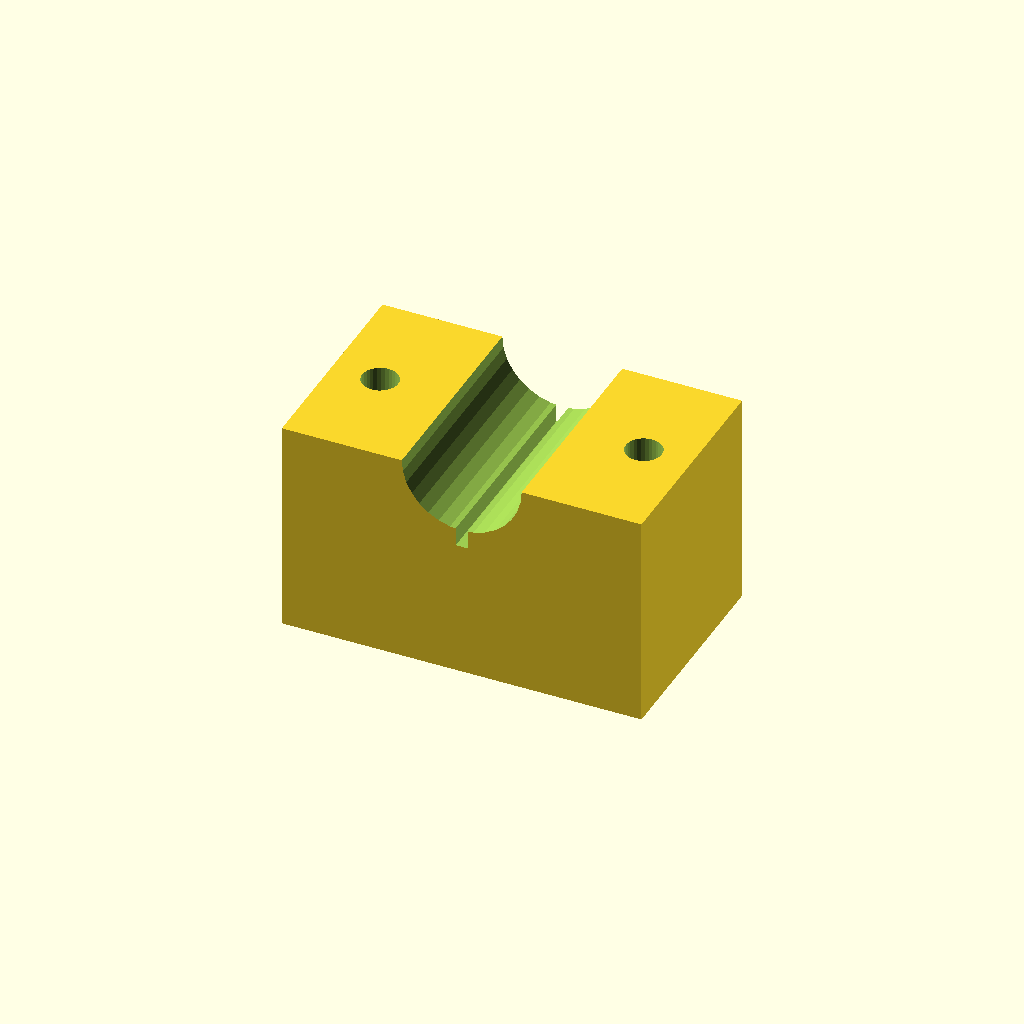
Cell 1: rendered with the file's own defaults.
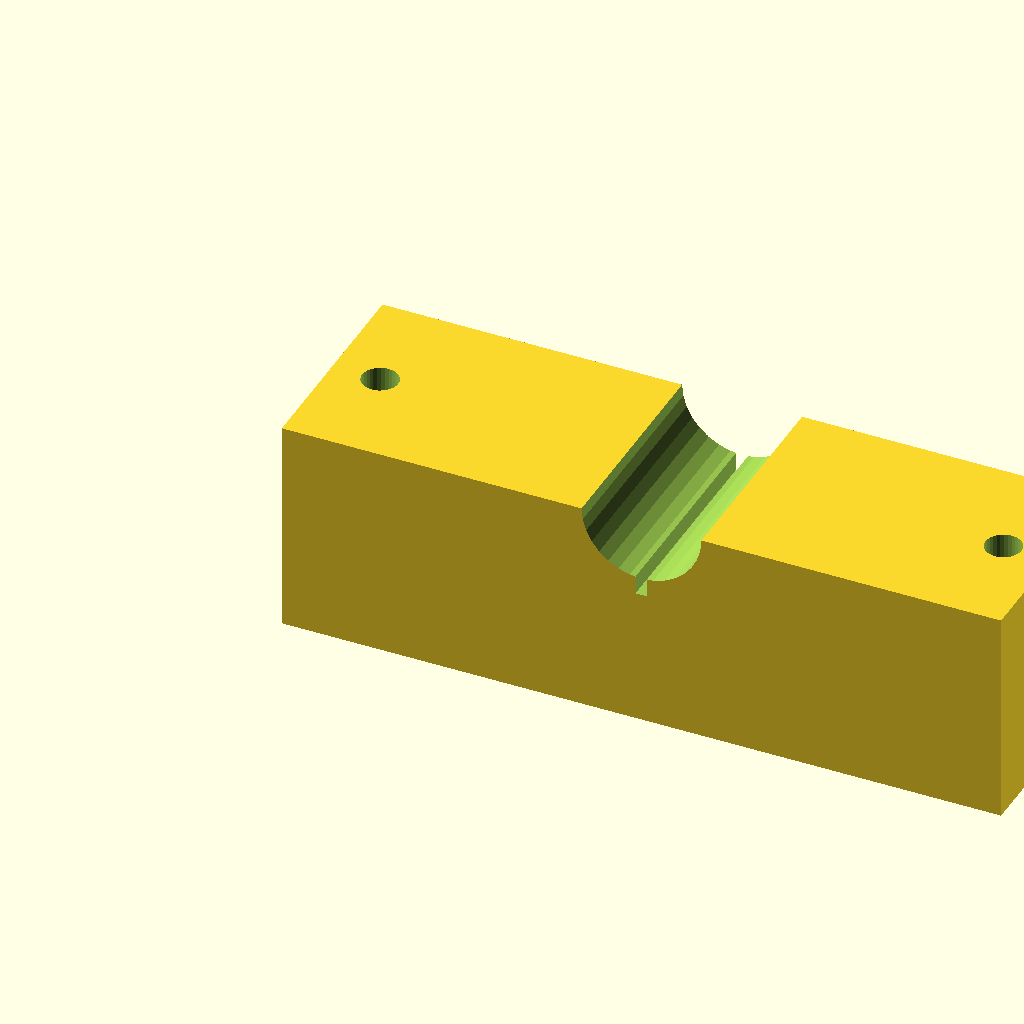
Cell 2 — blk_l set to 120, the other parameters unchanged.
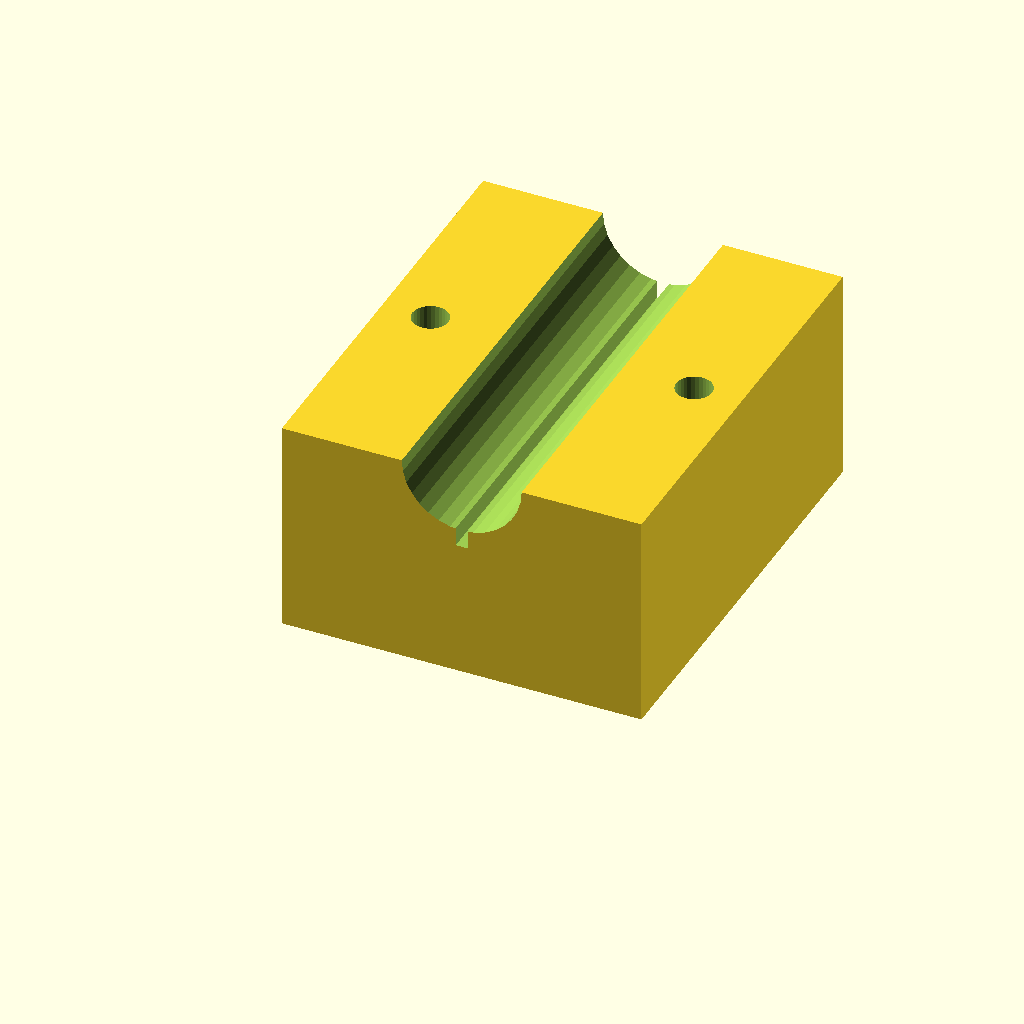
Cell 3: blk_w = 72 (everything else at default).
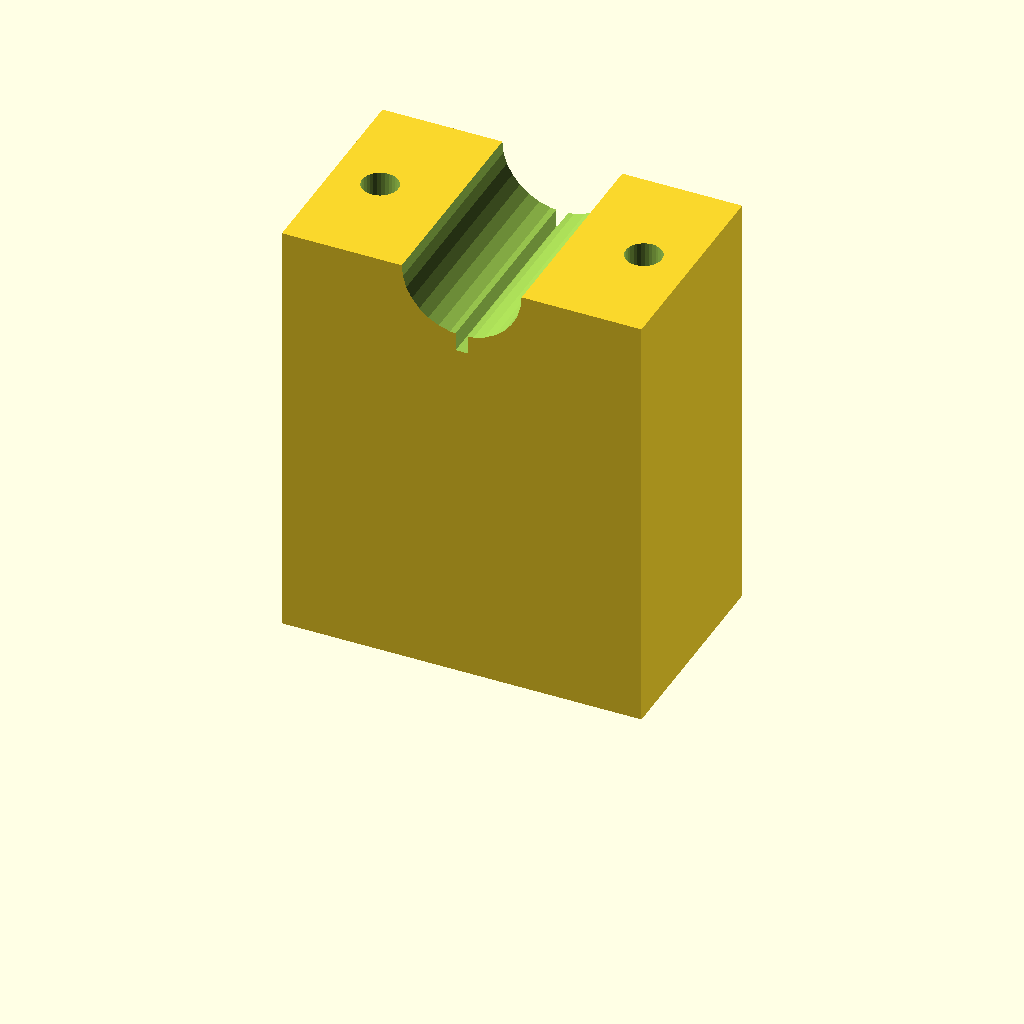
Cell 4 — blk_h set to 72, the other parameters unchanged.
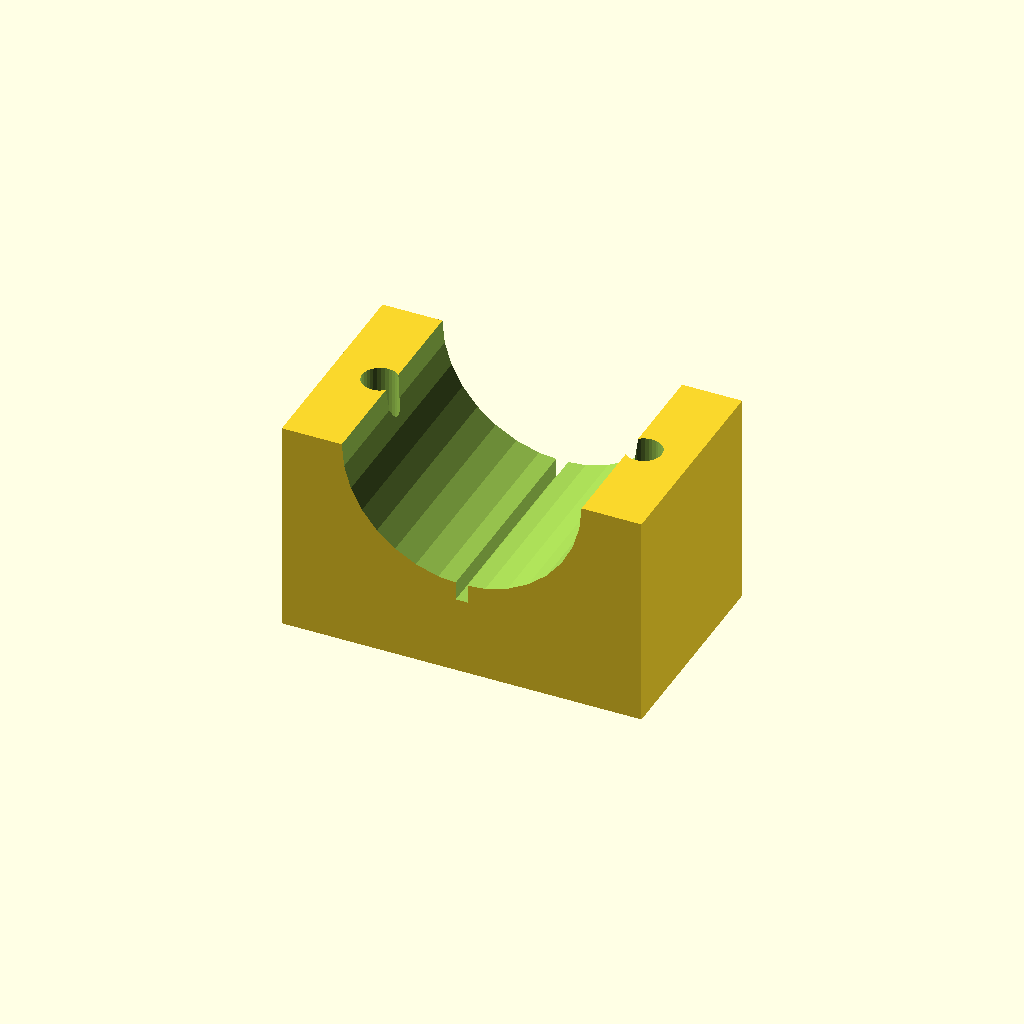
Cell 5: clamp_r = 20 (everything else at default).
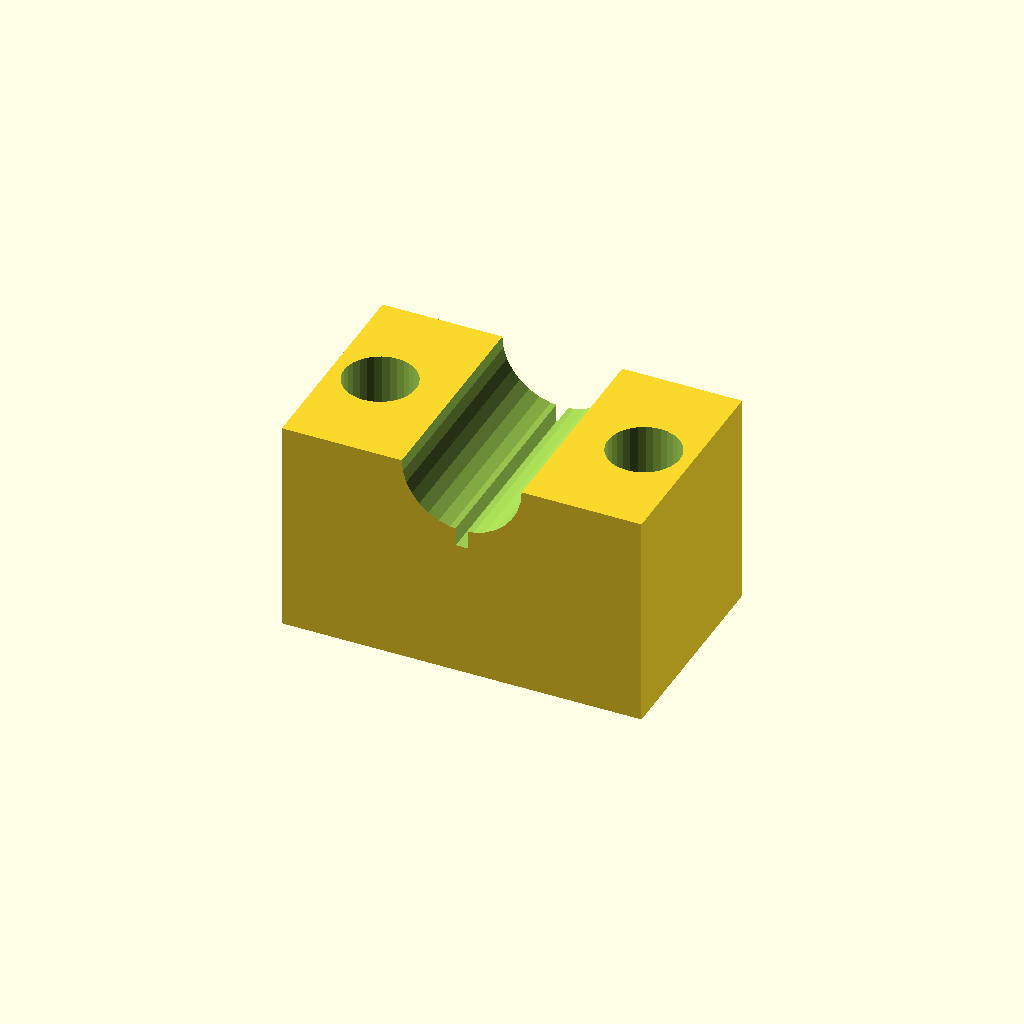
Cell 6: the same model with hole_r = 6.
One fixed orthographic camera (rotation 55°, 0°, 25°; colour scheme Cornfield) for every cell.
Source of the model, optional_data/data/solid3/saddleclamp/part_0038.scad:
$fn = 32;

// ----------------------------------------------------------------------
// Saddle clamp: split shaft clamp
// ----------------------------------------------------------------------

// --- parameters (mm) ---
blk_l = 60;               // block length, X
blk_w = 36;               // block width, Y
blk_h = 36;               // block height
clamp_r = 10;             // shaft groove radius
hole_r = 3;               // bolt hole radius
hole_m = 8;               // bolt hole margin from the ends
saw_w = 2;                // saw kerf width

saw_depth = clamp_r + 3;  // saw kerf depth

difference() {
  cube([blk_l, blk_w, blk_h]);
  translate([blk_l / 2, -1, blk_h])
    rotate([-90, 0, 0])
      cylinder(h = blk_w + 2, r = clamp_r);
  for (sx = [0, 1])
    translate([sx ? blk_l - hole_m : hole_m, blk_w / 2, -1])
      cylinder(r = hole_r, h = blk_h + 2);
  translate([blk_l / 2 - saw_w / 2, -1, blk_h - saw_depth])
    cube([saw_w, blk_w + 2, saw_depth + 1]);
}
Parameter table extracted from the source (name, type, default, range or options):
blk_l: number, default 60
blk_w: number, default 36
blk_h: number, default 36
clamp_r: number, default 10
hole_r: number, default 3
hole_m: number, default 8
saw_w: number, default 2
